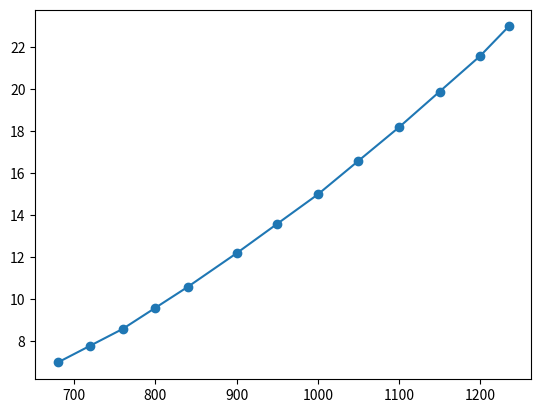

This figure's Python source:
import matplotlib.pyplot as plt
import numpy as np

a = np.array([
[100 ,	2.025],    
[110 ,	3.581],   
[120 ,	11.83], 
[130 ,	20.06], 
[140 ,	24.01], 
[150 ,	20.53], 
[160 ,	13.89], 
[170 ,	8.119], 
[180 ,	4.016], 
[190 ,	1.705], 
[200 ,	0.7893],
[210 ,	0.5929],
[220 ,	0.5788]
])

a = np.array([
[680 ,	7.0 ],  
[720 ,	7.8],
[760 ,	8.6],
[800 ,	9.6],
[840 ,	10.6],
[900 ,	12.2],
[950 ,	13.6],
[1000, 	15.0],
[1050, 	16.6],
[1100, 	18.2],
[1150, 	19.9],
[1200, 	21.6],
[1235, 	23.0],
])

plt.plot(a[:, 0], a[:, 1], 'o-')

plt.show()


